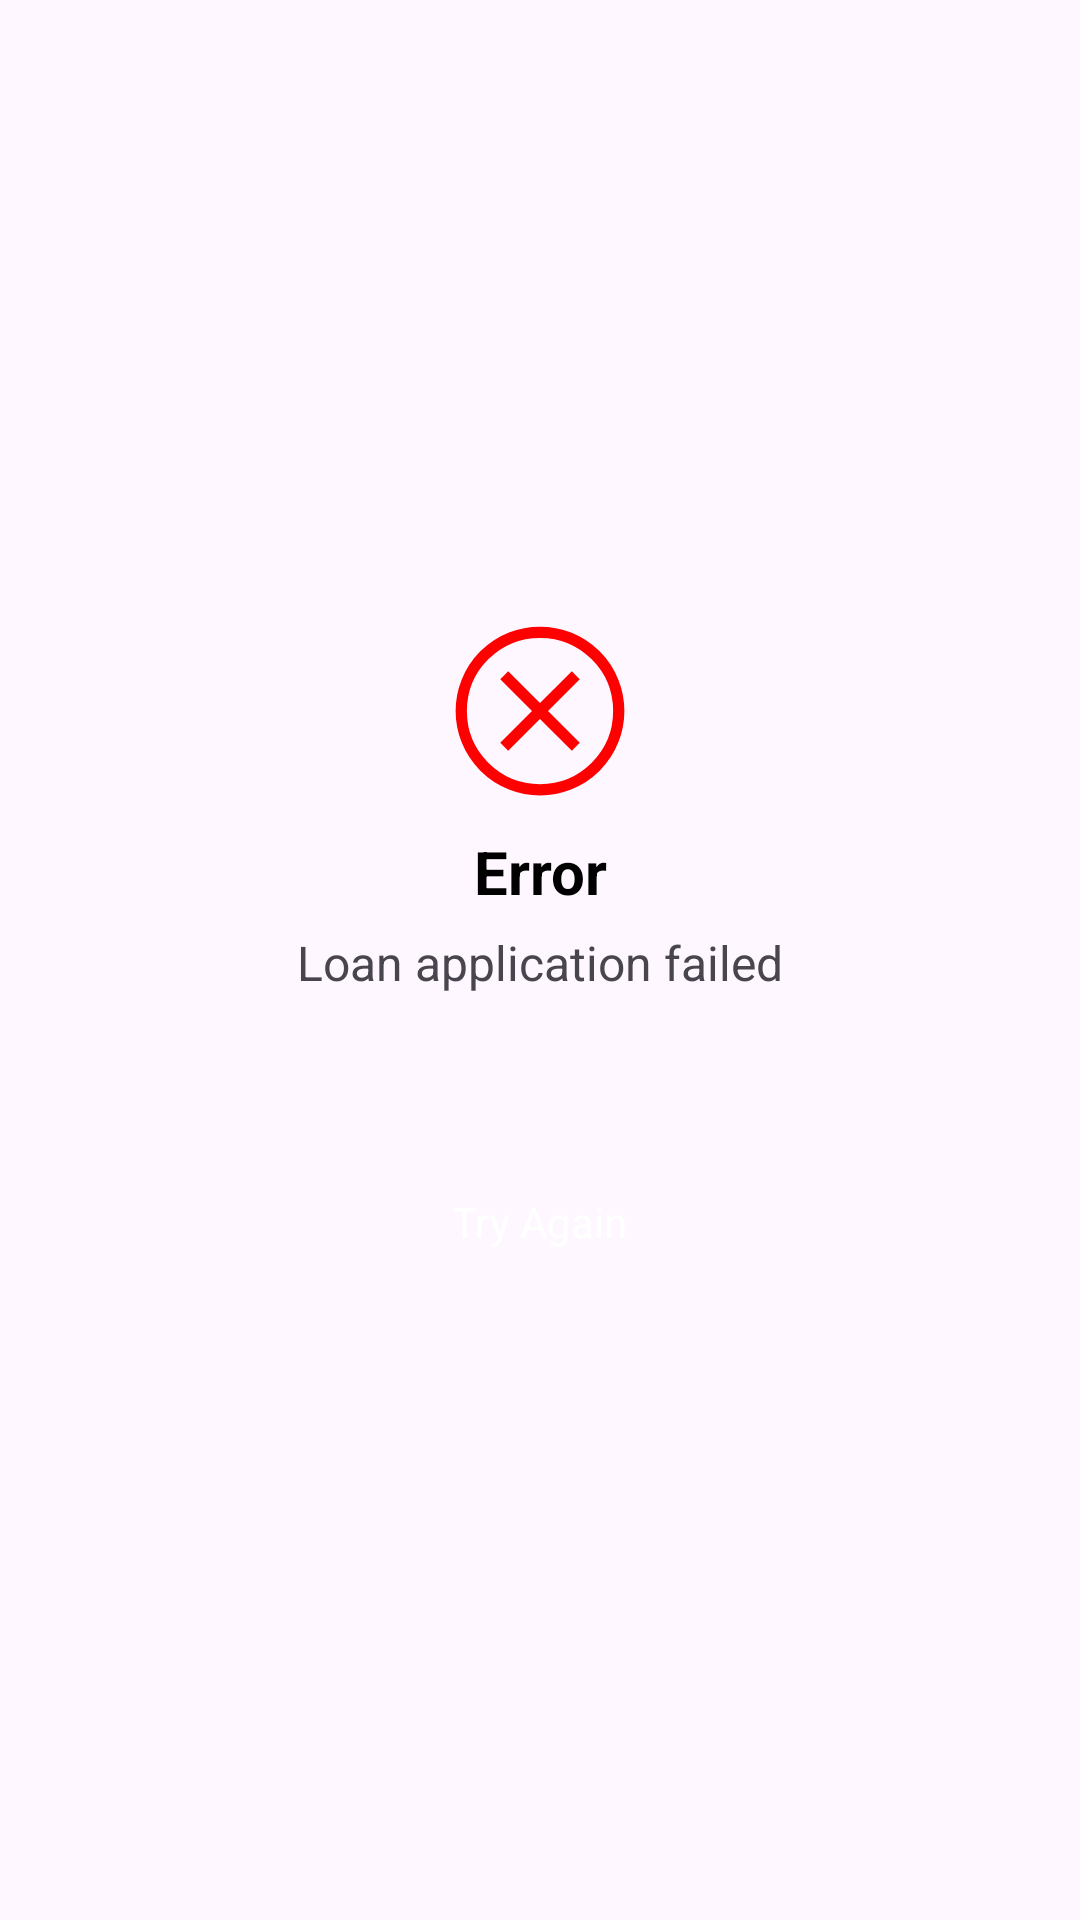

Reconstruct the res/layout file that produces this screen, plus the resources it refers to.
<!-- AndroidManifest.xml: application theme Theme.Moneymate -->
<!-- res/layout/activity_dialog_failure.xml -->
<?xml version="1.0" encoding="utf-8"?>
<LinearLayout xmlns:android="http://schemas.android.com/apk/res/android"
    android:layout_width="300dp"
    android:layout_height="wrap_content"
    xmlns:app="http://schemas.android.com/apk/res-auto"
    android:background="@drawable/success_dialog_bg"
    android:orientation="vertical"
    android:padding="20dp"
    android:gravity="center">

    <ImageView
        android:layout_width="60dp"
        android:layout_height="60dp"
        android:src="@drawable/error_circle"
        android:layout_gravity="center" />

    <TextView
        android:layout_marginTop="10dp"
        android:text="Error"
        android:textSize="20sp"
        android:textStyle="bold"
        android:textColor="@android:color/black"
        android:gravity="center"
        android:layout_width="match_parent"
        android:layout_height="wrap_content" />

    <TextView
        android:layout_marginTop="6dp"
        android:id="@+id/failureMessageTextView"
        android:text="Loan application failed"
        android:textSize="16sp"
        android:gravity="center"
        android:layout_width="match_parent"
        android:layout_height="wrap_content" />


    <Button
        android:id="@+id/retryButton"
        android:layout_width="wrap_content"
        android:layout_height="wrap_content"
        android:backgroundTint="#FF0000"
        app:cornerRadius="15dp"
        android:clickable="true"
        android:elevation="4dp"
        android:focusable="true"
        android:layout_marginTop="58dp"
        android:layout_marginBottom="8dp"
        android:paddingLeft="24dp"
        android:paddingTop="8dp"
        android:paddingRight="24dp"
        android:paddingBottom="8dp"
        android:text="Try Again"
        android:textColor="#ffffff" />
</LinearLayout>
<!-- resources referenced by this layout -->
<resources>
  <!-- drawable error_circle (drawable) -->
  <vector xmlns:android="http://schemas.android.com/apk/res/android"
      android:width="24dp"
      android:height="24dp"
      android:viewportWidth="24"
      android:viewportHeight="24">
  
      
      <path
          android:fillColor="@android:color/transparent"
          android:strokeColor="#FF0000"
          android:strokeWidth="1.5"
          android:pathData="M12,1.5 A10.5,10.5 0 1,1 1.5,12 A10.5,10.5 0 0,1 12,1.5" />
  
      
      <path
          android:fillColor="@android:color/transparent"
          android:strokeColor="#FF0000"
          android:strokeWidth="1.5"
          android:pathData="M16.77,7.23 L7.23,16.77" />
  
      
      <path
          android:fillColor="@android:color/transparent"
          android:strokeColor="#FF0000"
          android:strokeWidth="1.5"
          android:pathData="M7.23,7.23 L16.77,16.77" />
  </vector>
  <style name="Theme.Moneymate" parent="Base.Theme.Moneymate" />
  <style name="Base.Theme.Moneymate" parent="Theme.Material3.DayNight.NoActionBar">
          
          <item name="buttonStyle">@style/CustomButton</item>
      </style>
</resources>
